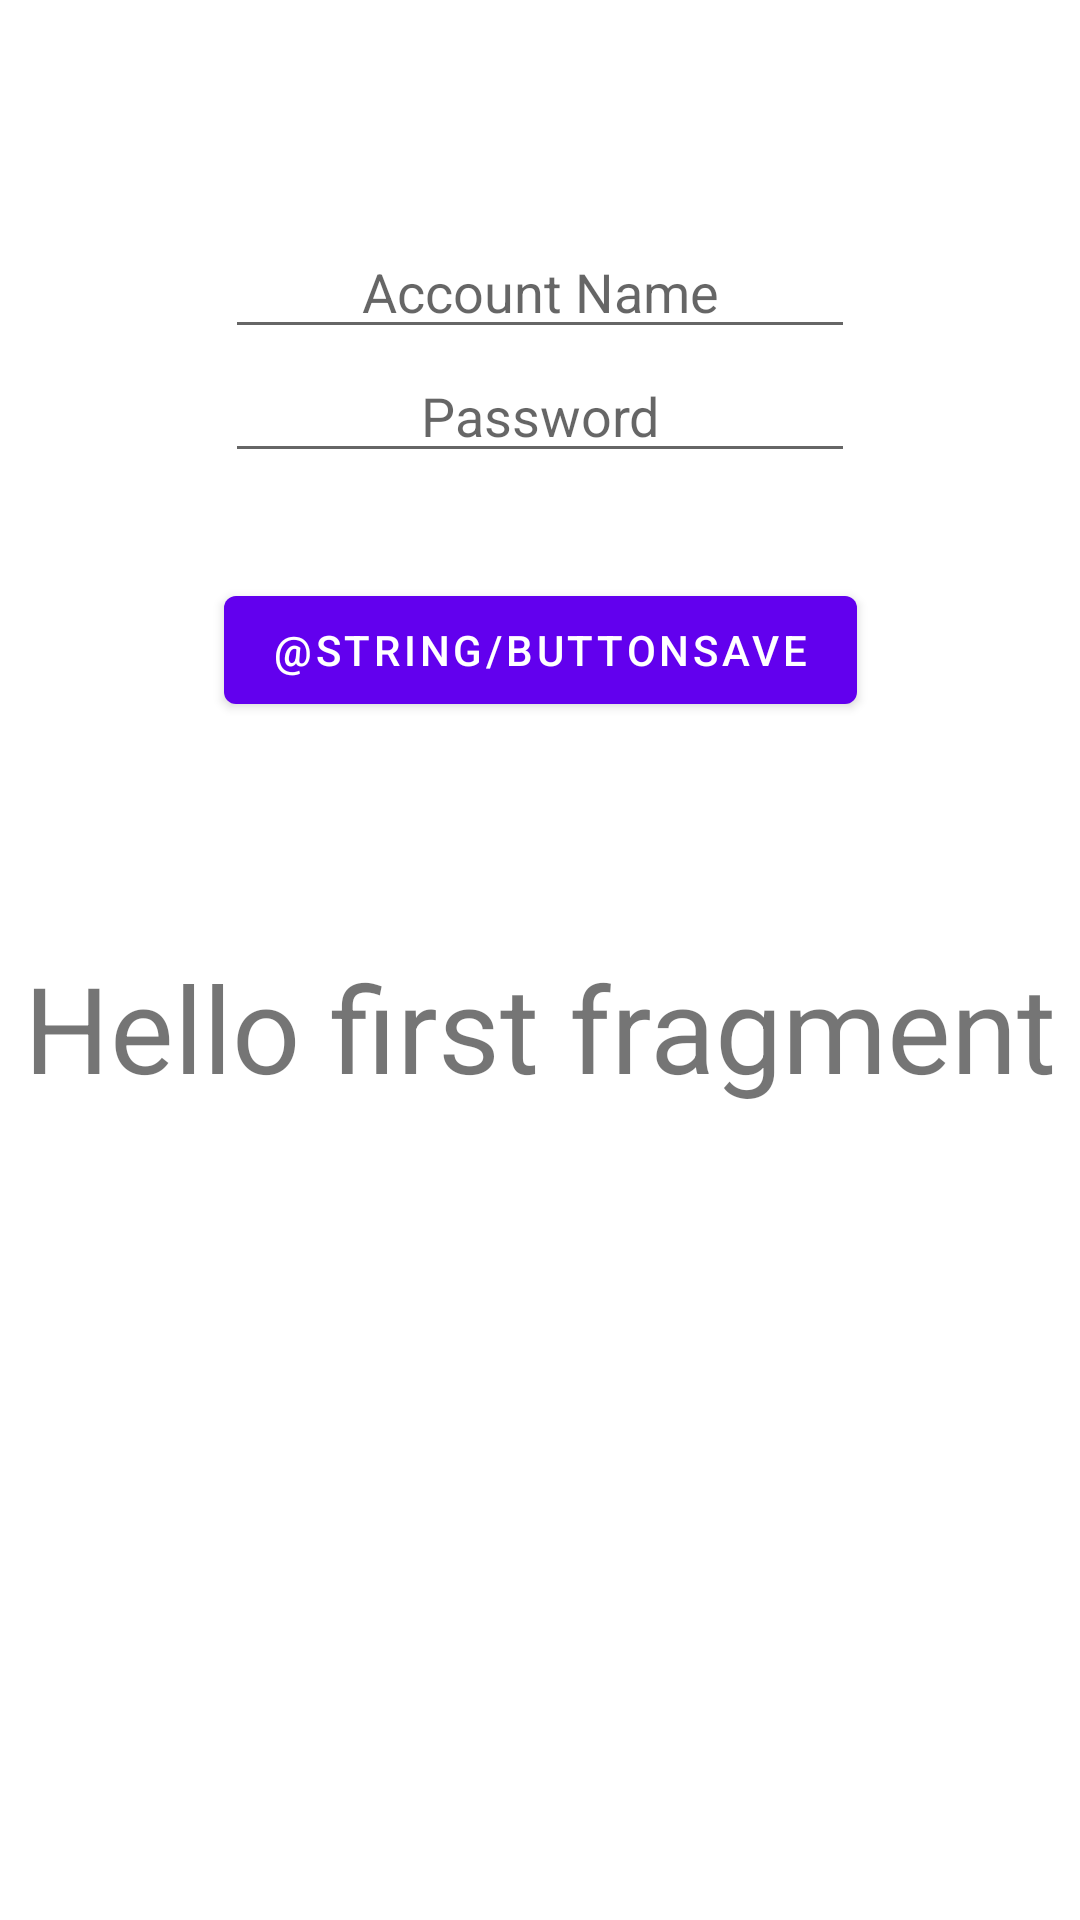

The Android layout XML behind this screen, and the referenced resources:
<!-- AndroidManifest.xml: application theme Theme.DexcomWatch -->
<!-- res/layout/fragment_first.xml -->
<?xml version="1.0" encoding="utf-8"?>
<androidx.constraintlayout.widget.ConstraintLayout xmlns:android="http://schemas.android.com/apk/res/android"
    xmlns:app="http://schemas.android.com/apk/res-auto"
    xmlns:tools="http://schemas.android.com/tools"
    android:layout_width="match_parent"
    android:layout_height="match_parent"
    tools:context=".FirstFragment"
    android:id="@+id/text">

    <EditText
        android:id="@+id/editTextTextAcccName"
        android:layout_width="wrap_content"
        android:layout_height="wrap_content"
        android:ems="10"
        android:inputType="text"
        android:hint="Account Name"
        android:textAlignment="center"
        app:layout_constraintEnd_toEndOf="parent"
        app:layout_constraintStart_toStartOf="parent"
        app:layout_constraintTop_toTopOf="parent"
        android:layout_marginTop="75dp"/>

    <EditText
        android:id="@+id/editTextTextPassword"
        android:layout_width="wrap_content"
        android:layout_height="wrap_content"
        android:ems="10"
        android:inputType="textPassword"
        android:hint="Password"
        android:textAlignment="center"
        tools:layout_editor_absoluteX="97dp"
        tools:layout_editor_absoluteY="163dp"
        app:layout_constraintTop_toBottomOf="@id/editTextTextAcccName"
        app:layout_constraintEnd_toEndOf="parent"
        app:layout_constraintStart_toStartOf="parent"/>

    <Button
        android:id="@+id/button_save"
        android:layout_width="wrap_content"
        android:layout_height="wrap_content"
        android:text="@string/buttonSave"
        app:layout_constraintEnd_toEndOf="parent"
        app:layout_constraintStart_toStartOf="parent"
        app:layout_constraintTop_toBottomOf="@id/editTextTextPassword"
        android:layout_marginTop="35dp"/>

    <TextView
        android:id="@+id/textview_first"
        android:layout_width="wrap_content"
        android:layout_height="wrap_content"
        android:text="@string/hello_first_fragment"
        android:textSize="40dp"
        app:layout_constraintEnd_toEndOf="parent"
        app:layout_constraintStart_toStartOf="parent"
        app:layout_constraintTop_toBottomOf="@id/button_save"
        android:layout_marginTop="75dp"/>
</androidx.constraintlayout.widget.ConstraintLayout>
<!-- resources referenced by this layout -->
<resources>
  <string name="hello_first_fragment">Hello first fragment</string>
  <style name="Theme.DexcomWatch" parent="Theme.MaterialComponents.DayNight.DarkActionBar">
          
          <item name="colorPrimary">@color/purple_500</item>
          <item name="colorPrimaryVariant">@color/purple_700</item>
          <item name="colorOnPrimary">@color/white</item>
          
          <item name="colorSecondary">@color/teal_200</item>
          <item name="colorSecondaryVariant">@color/teal_700</item>
          <item name="colorOnSecondary">@color/black</item>
          
          <item name="android:statusBarColor" tools:targetApi="l">?attr/colorPrimaryVariant</item>
          
      </style>
  <!-- not gathered from this repository: default colours our renderer supplied (Android Studio template values) -->
  <color name="purple_500">#FF6200EE</color>
  <color name="purple_700">#FF3700B3</color>
  <color name="teal_200">#FF03DAC5</color>
  <color name="teal_700">#FF018786</color>
  <color name="black">#FF000000</color>
  <color name="white">#FFFFFFFF</color>
</resources>
